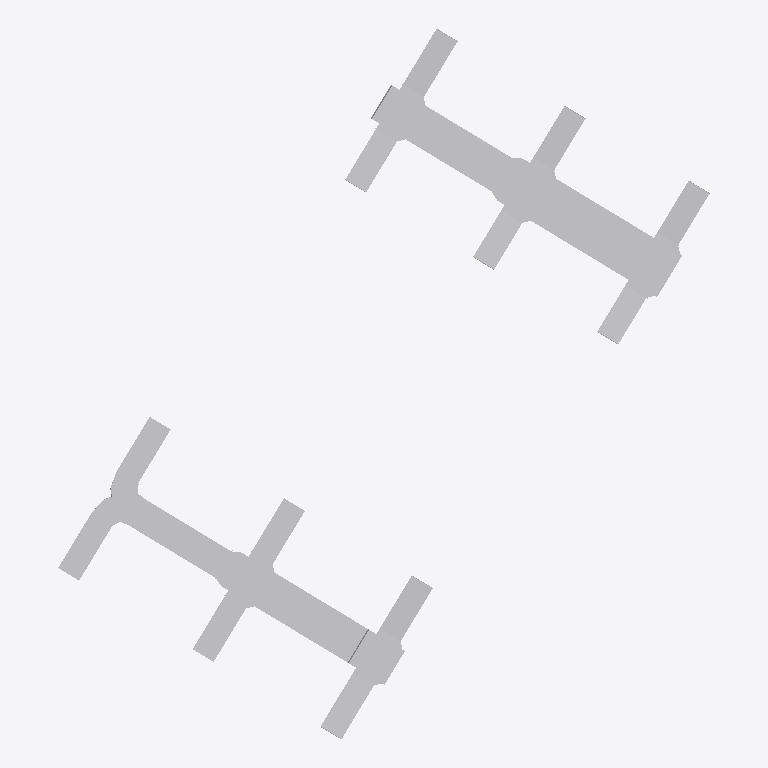
Plan cut of the same IFC building model at storey 'B.O. 基脚' (level -4.60 m, cut at -3.20 m), seen from above with north up, elements coloured by IFC class: 22 other elements (light grey). No cut surface shows.
Extent 13.3 m × 14.5 m × 0.4 m (x, y, z). Storeys (6): B.O. 基脚 at -4.60 m; T.O. 基脚 at -4.30 m; T.O. 楼板 at -4.00 m; T.O. Fnd. 墙 at -0.30 m; 标高 1 at 0.00 m; 标高 2 at 4.00 m. Elements (22): 16 IfcFlowSegment, 6 IfcFlowFitting.

HEADER;
FILE_DESCRIPTION(('ViewDefinition [CoordinationView_V2.0]','RevitIdentifiers [VersionGUID: 63b95b2e-5e02-4d92-9fe9-91af630f93c2, NumberOfSaves: 0]','CoordinateReference [CoordinateBase: 共享坐标]'),'2;1');
FILE_NAME('整体测试1子图2.ifc','2025-07-03T17:52:02',(''),(''),'ODA IFC SDK 22.8','22.1.60.18 - IFC 22.7.0.0 - Default UI','');
FILE_SCHEMA(('IFC2X3'));
ENDSEC;
DATA;
#106=IFCPROJECT('0zdwtH949EOwGeFe2flG68',#20,'项目编号',$,$,'项目名称','项目状态',(#101),#98);
#135=IFCSITE('0zdwtH949EOwGeFe2flG6A',#20,'Default',$,$,#134,$,$,.ELEMENT.,(39,54,57,601318),(116,25,58,795166),0.0,$,$);
#109=IFCBUILDING('0zdwtH949EOwGeFe2flG69',#20,'',$,$,#16,$,'',.ELEMENT.,$,$,#108);
#113=IFCBUILDINGSTOREY('0zdwtH949EOwGeFe1MGkbF',#20,'B.O. 基脚',$,'标高:上标头',#112,$,'B.O. 基脚',.ELEMENT.,-4599.999999999999);
#117=IFCBUILDINGSTOREY('0zdwtH949EOwGeFe1MGkbX',#20,'T.O. 基脚',$,'标高:上标头',#116,$,'T.O. 基脚',.ELEMENT.,-4300.0);
#121=IFCBUILDINGSTOREY('0zdwtH949EOwGeFe1MGkYD',#20,'T.O. 楼板',$,'标高:上标头',#120,$,'T.O. 楼板',.ELEMENT.,-3999.9999999999995);
#125=IFCBUILDINGSTOREY('0zdwtH949EOwGeFe1MGkYd',#20,'T.O. Fnd. 墙',$,'标高:上标头',#124,$,'T.O. Fnd. 墙',.ELEMENT.,-299.99999999999994);
#128=IFCBUILDINGSTOREY('0zdwtH949EOwGeFe1MGlyR',#20,'标高 1',$,'标高:正负零标高',#127,$,'标高 1',.ELEMENT.,0.0);
#132=IFCBUILDINGSTOREY('0zdwtH949EOwGeFe1MGlHN',#20,'标高 2',$,'标高:上标头',#131,$,'标高 2',.ELEMENT.,3999.9999999999995);
#1089=IFCFLOWSEGMENT('1ZkLikNW9Daf$faQzZ3Eft',#20,'矩形风管:HW标准风管:227765',$,'矩形风管:HW标准风管',#1078,#1088,'227765');
#158=IFCFLOWSEGMENT('1ZkLikNW9Daf$faQzZ3Dd0',#20,'矩形风管:HW标准风管:215554',$,'矩形风管:HW标准风管',#137,#151,'215554');
#994=IFCFLOWSEGMENT('1ZkLikNW9Daf$faQzZ3Efp',#20,'矩形风管:HW标准风管:227761',$,'矩形风管:HW标准风管',#983,#993,'227761');
#186=IFCFLOWSEGMENT('1ZkLikNW9Daf$faQzZ3Dd1',#20,'矩形风管:HW标准风管:215555',$,'矩形风管:HW标准风管',#175,#185,'215555');
#1184=IFCFLOWFITTING('1ZkLikNW9Daf$faQzZ3Efq',#20,'HW-四通-矩形-底对齐:镀锌钢板:227766',$,'HW-四通-矩形-底对齐:镀锌钢板',#1183,#1179,'227766');
#1321=IFCFLOWFITTING('1ZkLikNW9Daf$faQzZ3Efx',#20,'HW-四通-矩形-底对齐:镀锌钢板:227769',$,'HW-四通-矩形-底对齐:镀锌钢板',#1320,#1316,'227769');
#780=IFCFLOWFITTING('1ZkLikNW9Daf$faQzZ3DdB',#20,'HW-四通-矩形-底对齐:镀锌钢板:215561',$,'HW-四通-矩形-底对齐:镀锌钢板',#779,#775,'215561');
#1016=IFCFLOWFITTING('1ZkLikNW9Daf$faQzZ3Efm',#20,'HW-四通-矩形-底对齐:镀锌钢板:227762',$,'HW-四通-矩形-底对齐:镀锌钢板',#1015,#1011,'227762');
#921=IFCFLOWFITTING('1ZkLikNW9Daf$faQzZ3DdE',#20,'HW-四通-矩形-底对齐:镀锌钢板:215564',$,'HW-四通-矩形-底对齐:镀锌钢板',#920,#916,'215564');
#939=IFCFLOWSEGMENT('1ZkLikNW9Daf$faQzZ3Efj',#20,'矩形风管:HW标准风管:227759',$,'矩形风管:HW标准风管',#927,#938,'227759');
#213=IFCFLOWSEGMENT('1ZkLikNW9Daf$faQzZ3Dd6',#20,'矩形风管:HW标准风管:215556',$,'矩形风管:HW标准风管',#202,#212,'215556');
#240=IFCFLOWSEGMENT('1ZkLikNW9Daf$faQzZ3Dd7',#20,'矩形风管:HW标准风管:215557',$,'矩形风管:HW标准风管',#229,#239,'215557');
#827=IFCFLOWSEGMENT('1ZkLikNW9Daf$faQzZ3Dd9',#20,'矩形风管:HW标准风管:215563',$,'矩形风管:HW标准风管',#815,#826,'215563');
#685=IFCFLOWSEGMENT('1ZkLikNW9Daf$faQzZ3DdA',#20,'矩形风管:HW标准风管:215560',$,'矩形风管:HW标准风管',#674,#684,'215560');
#799=IFCFLOWSEGMENT('1ZkLikNW9Daf$faQzZ3Dd8',#20,'矩形风管:HW标准风管:215562',$,'矩形风管:HW标准风管',#787,#798,'215562');
#658=IFCFLOWSEGMENT('1ZkLikNW9Daf$faQzZ3Dd5',#20,'矩形风管:HW标准风管:215559',$,'矩形风管:HW标准风管',#647,#657,'215559');
#640=IFCFLOWFITTING('1ZkLikNW9Daf$faQzZ3Dd4',#20,'矩形Y形三通-圆角-底对齐-法兰:标准:215558',$,'矩形Y形三通-圆角-底对齐-法兰:标准',#639,#635,'215558');
#1202=IFCFLOWSEGMENT('1ZkLikNW9Daf$faQzZ3Efr',#20,'矩形风管:HW标准风管:227767',$,'矩形风管:HW标准风管',#1190,#1201,'227767');
#1034=IFCFLOWSEGMENT('1ZkLikNW9Daf$faQzZ3Efn',#20,'矩形风管:HW标准风管:227763',$,'矩形风管:HW标准风管',#1022,#1033,'227763');
#967=IFCFLOWSEGMENT('1ZkLikNW9Daf$faQzZ3Efo',#20,'矩形风管:HW标准风管:227760',$,'矩形风管:HW标准风管',#955,#966,'227760');
#1062=IFCFLOWSEGMENT('1ZkLikNW9Daf$faQzZ3Efs',#20,'矩形风管:HW标准风管:227764',$,'矩形风管:HW标准风管',#1050,#1061,'227764');
#1230=IFCFLOWSEGMENT('1ZkLikNW9Daf$faQzZ3Efw',#20,'矩形风管:HW标准风管:227768',$,'矩形风管:HW标准风管',#1218,#1229,'227768');
ENDSEC;
